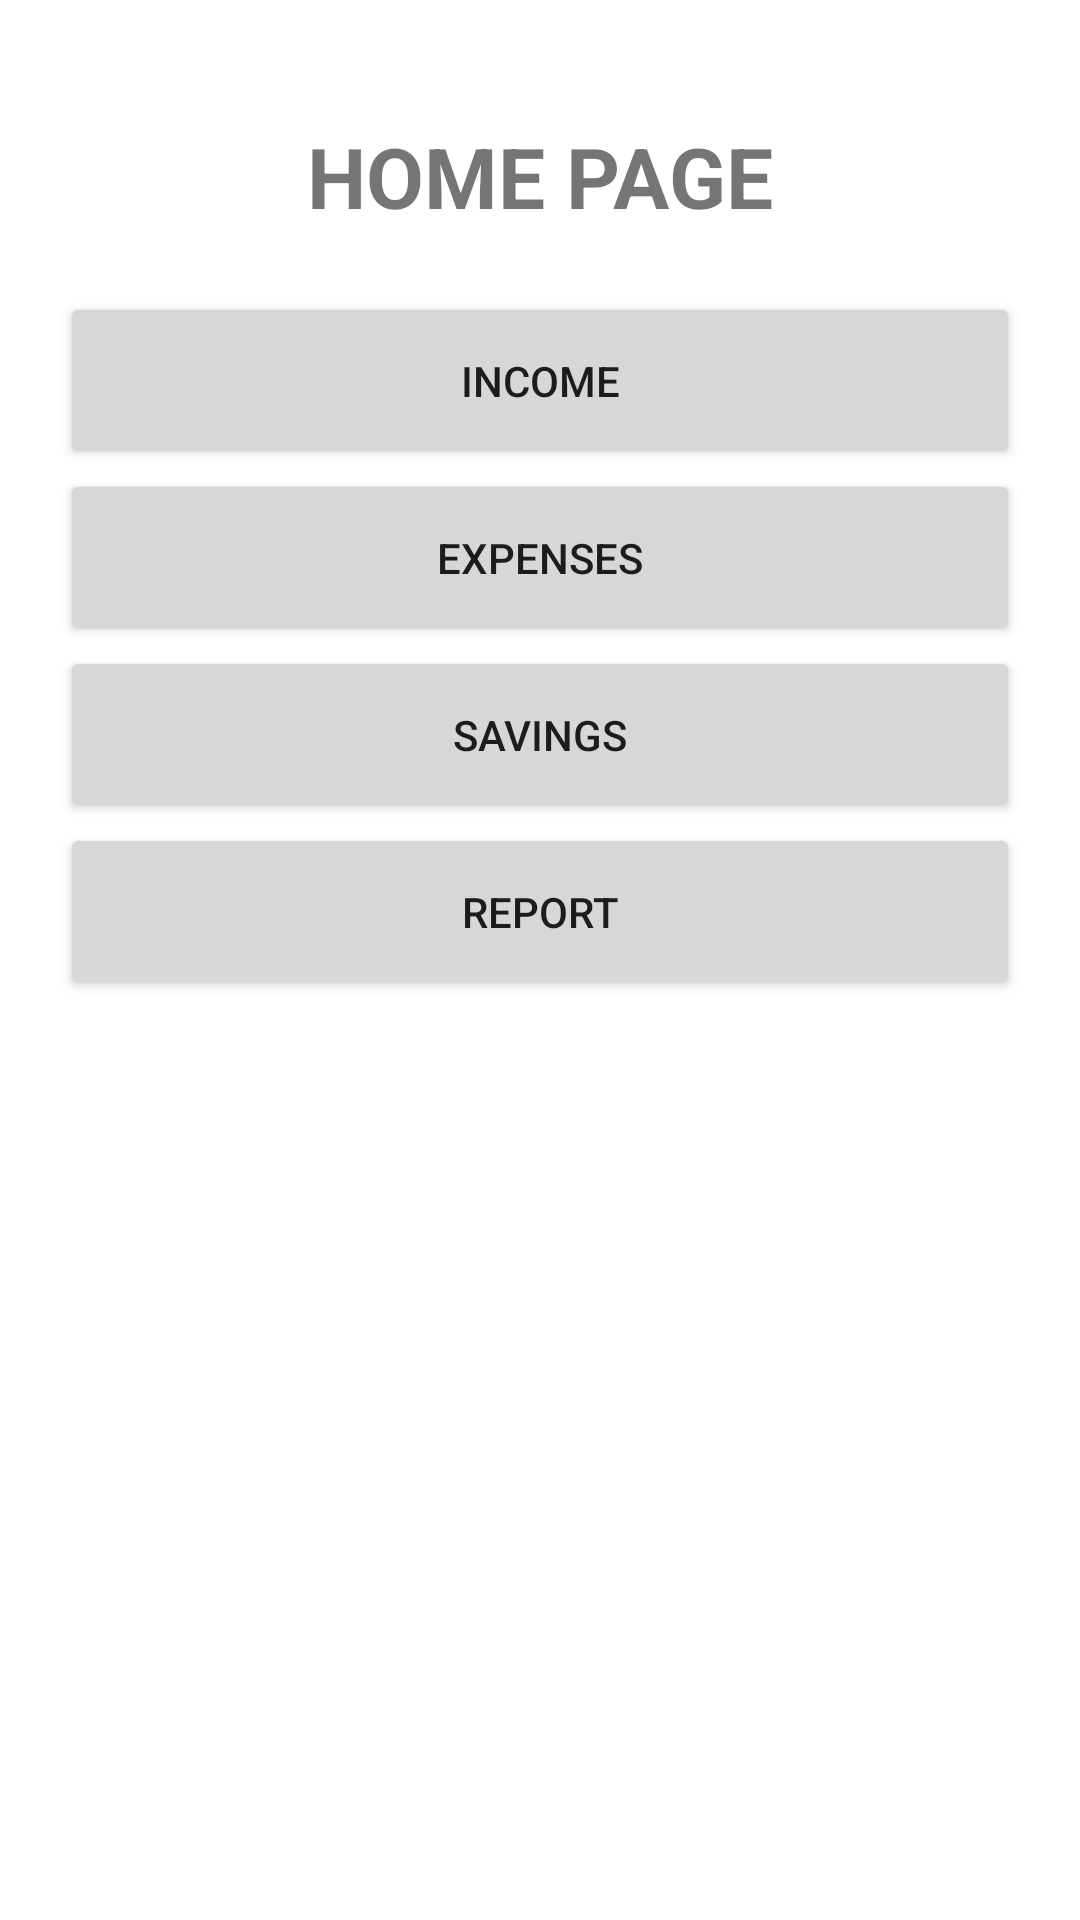

The Android layout XML behind this screen, and the referenced resources:
<!-- AndroidManifest.xml: application theme Theme.Smart1 -->
<!-- res/layout/activity_home_page.xml -->
<?xml version="1.0" encoding="utf-8"?>
<LinearLayout xmlns:android="http://schemas.android.com/apk/res/android"
    xmlns:app="http://schemas.android.com/apk/res-auto"
    xmlns:tools="http://schemas.android.com/tools"
    android:id="@+id/main"
    android:layout_width="match_parent"
    android:layout_height="match_parent"
    android:orientation="vertical"
    android:padding="20dp"
    tools:context=".HomePage">
    <TextView
        android:layout_width="wrap_content"
        android:layout_height="wrap_content"
        android:layout_gravity="center"
        android:id="@+id/hpage"
        android:text="HOME PAGE"
        android:padding="20dp"
        android:textSize="28sp"
        android:textStyle="bold"/>
    <Button
        android:id="@+id/income"
        android:layout_width="match_parent"
        android:layout_height="wrap_content"
        android:padding="20dp"
        android:text="Income" />
    <Button
        android:id="@+id/expenses"
        android:layout_width="match_parent"
        android:layout_height="wrap_content"
        android:padding="20dp"
        android:text="expenses" />
    <Button
        android:id="@+id/savings"
        android:layout_width="match_parent"
        android:layout_height="wrap_content"
        android:padding="20dp"
        android:text="savings" />
    <Button
        android:id="@+id/report"
        android:layout_width="match_parent"
        android:layout_height="wrap_content"
        android:padding="20dp"
        android:text="report" />

</LinearLayout>
<!-- resources referenced by this layout -->
<resources>
  <style name="Theme.Smart1" parent="Theme.MaterialComponents.DayNight.DarkActionBar">
          
          <item name="colorPrimary">@color/purple_500</item>
          <item name="colorPrimaryVariant">@color/purple_700</item>
          <item name="colorOnPrimary">@color/white</item>
          
          <item name="colorSecondary">@color/teal_200</item>
          <item name="colorSecondaryVariant">@color/teal_700</item>
          <item name="colorOnSecondary">@color/black</item>
          
          <item name="android:statusBarColor">?attr/colorPrimaryVariant</item>
          
      </style>
  <!-- not gathered from this repository: default colours our renderer supplied (Android Studio template values) -->
  <color name="purple_500">#FF6200EE</color>
  <color name="purple_700">#FF3700B3</color>
  <color name="teal_200">#FF03DAC5</color>
  <color name="teal_700">#FF018786</color>
  <color name="black">#FF000000</color>
  <color name="white">#FFFFFFFF</color>
</resources>
